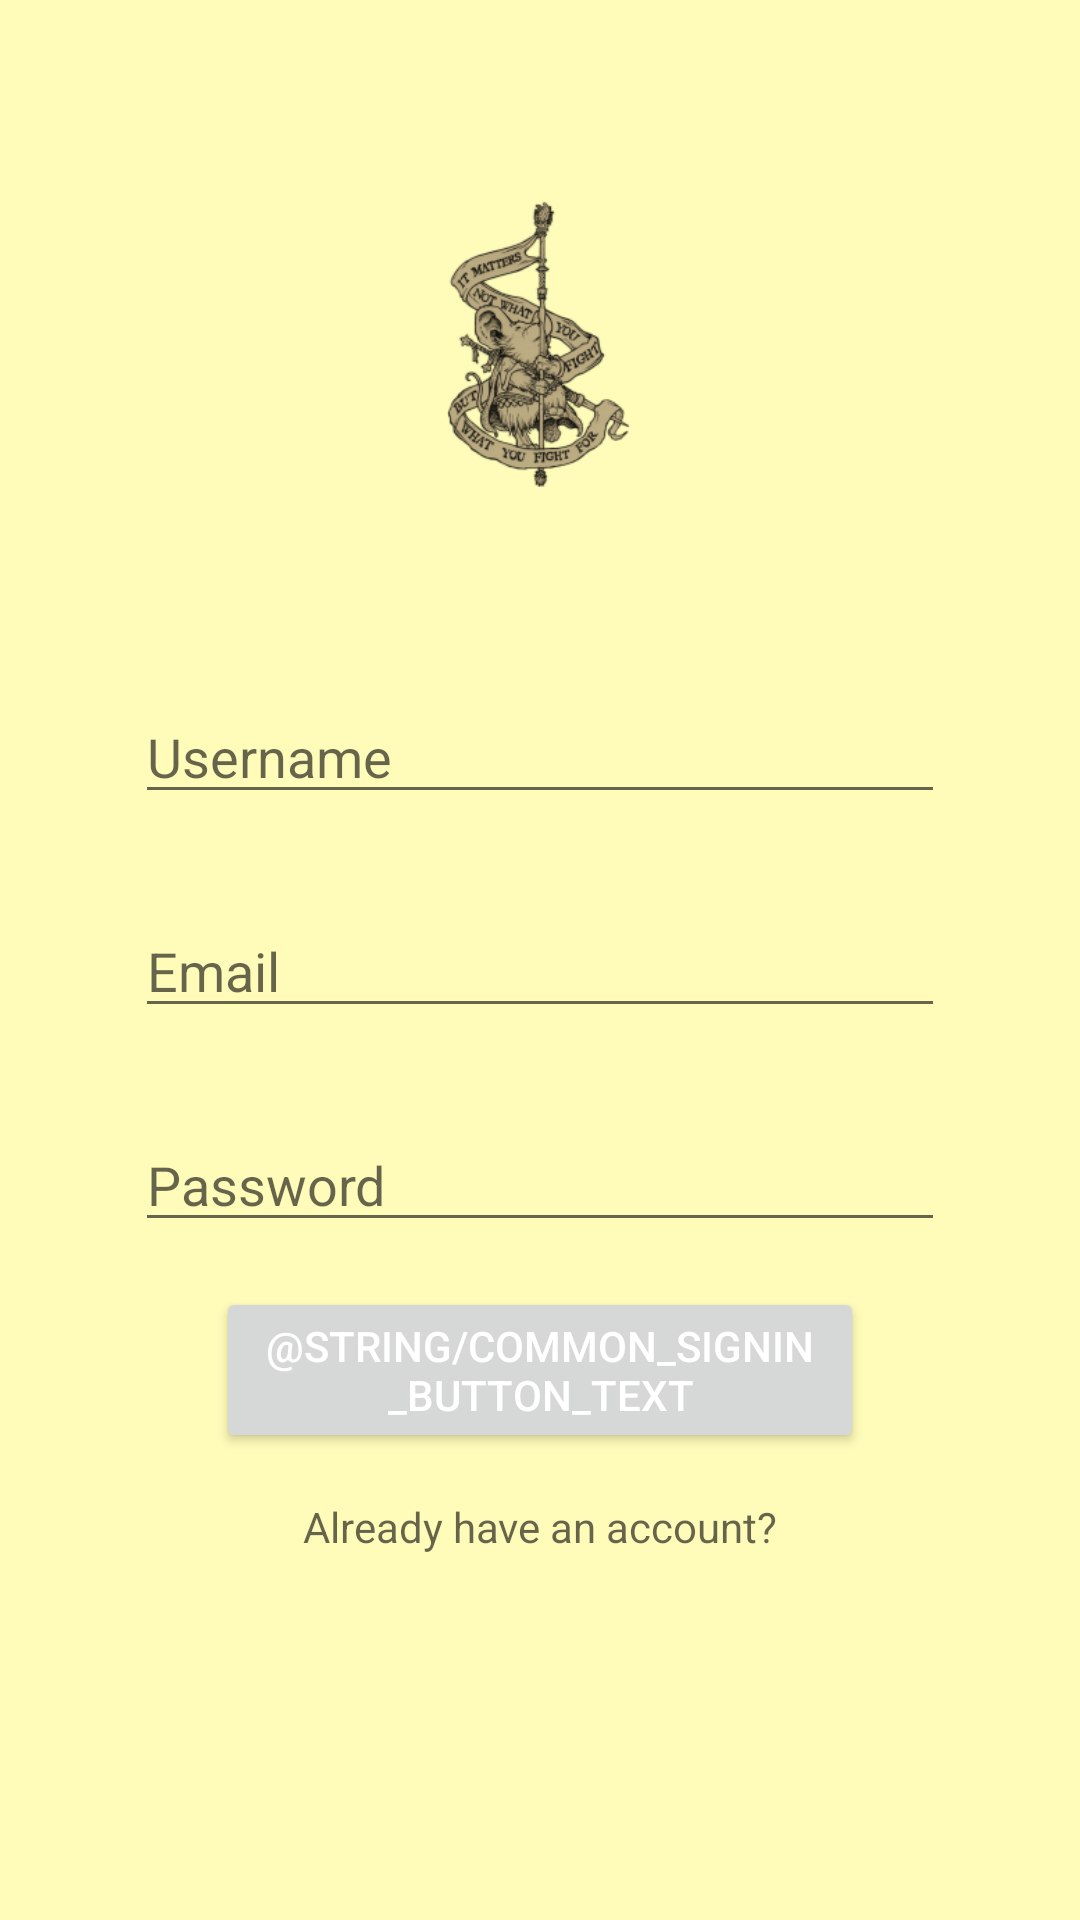

Produce the Android XML layout that renders to this screen, including the resource entries it uses.
<!-- AndroidManifest.xml: application theme Theme.MouseguardSheetManager -->
<!-- res/layout/activity_signin.xml -->
<?xml version="1.0" encoding="utf-8"?>

<androidx.constraintlayout.widget.ConstraintLayout xmlns:android="http://schemas.android.com/apk/res/android"
    xmlns:app="http://schemas.android.com/apk/res-auto"
    xmlns:tools="http://schemas.android.com/tools"
    android:layout_width="match_parent"
    android:layout_height="match_parent"
    android:background="@color/burntPaper"
    android:paddingTop="40dp"
    tools:context=".SigninActivity">

    <ImageView
        android:id="@+id/logoSign"
        android:layout_width="0dp"
        android:layout_height="0dp"
        app:layout_constraintHeight_percent="0.25"
        app:layout_constraintHeight_default="percent"
        app:layout_constraintWidth_percent="0.5"
        app:layout_constraintWidth_default="percent"
        app:layout_constraintStart_toStartOf="parent"
        app:layout_constraintEnd_toEndOf="parent"
        app:layout_constraintTop_toTopOf="parent"
        android:layout_marginBottom="40dp"
        android:src="@mipmap/ic_launcher_foreground"
        />

    <EditText
        android:id="@+id/usernameEditText"
        android:layout_width="0dp"
        android:layout_height="wrap_content"
        android:hint="@string/prompt_userName"
        android:ems="10"
        android:inputType="text"
        app:layout_constraintTop_toBottomOf="@+id/logoSign"
        app:layout_constraintStart_toStartOf="parent"
        app:layout_constraintEnd_toEndOf="parent"
        app:layout_constraintWidth_percent="0.75"
        android:layout_marginTop="40dp"
        />

    <EditText
        android:id="@+id/emailEditTextSign"
        android:layout_width="0dp"
        android:layout_height="wrap_content"
        android:hint="@string/prompt_email"
        android:ems="10"
        android:inputType="textEmailAddress"
        app:layout_constraintTop_toBottomOf="@+id/usernameEditText"
        app:layout_constraintStart_toStartOf="parent"
        app:layout_constraintEnd_toEndOf="parent"
        app:layout_constraintWidth_percent="0.75"
        android:layout_marginTop="30dp"
        />

    <EditText
        android:id="@+id/passwordEditTextSign"
        android:layout_width="0dp"
        android:layout_height="wrap_content"
        android:hint="@string/prompt_password"
        android:ems="10"
        android:inputType="textPassword"
        app:layout_constraintStart_toStartOf="parent"
        app:layout_constraintEnd_toEndOf="parent"
        app:layout_constraintTop_toBottomOf="@+id/emailEditTextSign"
        app:layout_constraintWidth_percent="0.75"
        android:layout_marginTop="30dp"
        />

    <Button
        android:id="@+id/signinButton"
        android:layout_width="0dp"
        android:layout_height="wrap_content"
        android:text="@string/common_signin_button_text"
        app:layout_constraintStart_toStartOf="parent"
        app:layout_constraintEnd_toEndOf="parent"
        app:layout_constraintTop_toBottomOf="@id/passwordEditTextSign"
        app:layout_constraintWidth_percent="0.6"
        android:layout_marginTop="15dp"
        android:onClick="signIn"
        android:textColor="@color/white"
        />

    <TextView
        android:id="@+id/loginText"
        android:layout_width="0dp"
        android:layout_height="wrap_content"
        android:hint="@string/already_have_account"
        android:onClick="userLogin"
        app:layout_constraintTop_toBottomOf="@id/signinButton"
        app:layout_constraintStart_toStartOf="parent"
        app:layout_constraintEnd_toEndOf="parent"
        android:layout_marginTop="15dp"
        android:gravity="center"
        />

</androidx.constraintlayout.widget.ConstraintLayout>
<!-- resources referenced by this layout -->
<resources>
  <color name="burntPaper">#FFFBB9</color>
  <color name="white">#FFFFFFFF</color>
  <!-- mipmap ic_launcher_foreground: png bitmap (mipmap-hdpi, 9571 bytes) -->
  <string name="already_have_account">Already have an account?</string>
  <string name="prompt_email">Email</string>
  <string name="prompt_password">Password</string>
  <string name="prompt_userName">Username</string>
  <style name="Theme.MouseguardSheetManager" parent="Theme.MaterialComponents.DayNight.DarkActionBar">
          
          <item name="colorPrimary">@color/purple_500</item>
          <item name="colorPrimaryVariant">@color/purple_700</item>
          <item name="colorOnPrimary">@color/white</item>
          
          <item name="colorSecondary">@color/teal_200</item>
          <item name="colorSecondaryVariant">@color/teal_700</item>
          <item name="colorOnSecondary">@color/black</item>
          
          <item name="android:statusBarColor" tools:targetApi="l">?attr/colorPrimaryVariant</item>
          
      </style>
  <color name="purple_500">#FF6200EE</color>
  <color name="purple_700">#FF3700B3</color>
  <color name="teal_200">#FF03DAC5</color>
  <color name="teal_700">#FF018786</color>
  <color name="black">#FF000000</color>
</resources>
